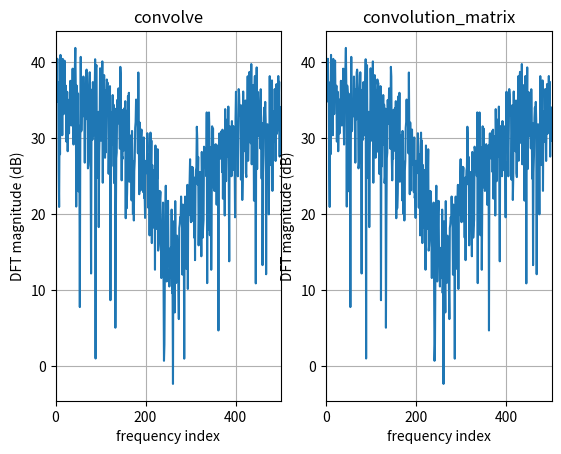
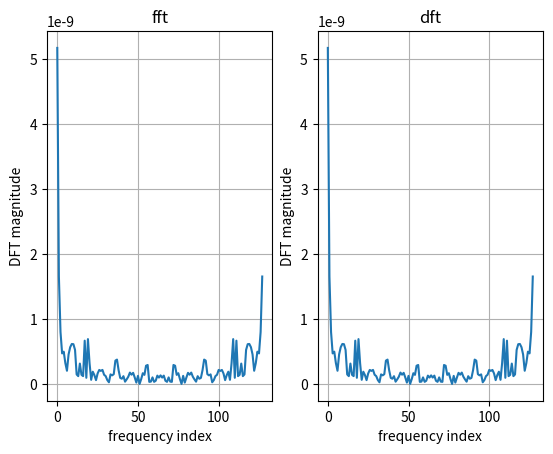

Write the Python code that produced these figures, in order.
import numpy as np
import matplotlib.pyplot as plt
import scipy as sp
# % matplotlib widget


# 1.1 average signal power
# 1.1.a create a column vector of length 1000 containing random elements, distribute accrdoign to a Gaussian probability density function with mean 0 and variance 1
x = np.random.normal(0, 1, 1000) # A Normal Distribution is also known as a Gaussian distribution or famously Bell Curve.
#  legnth = 1000, std_dev = np.sqrt(1), mean = 0
#  x = np.random.normal(mean, std_dev, (length.1))
# 1.1.b compute the average signal power (= variance) of x in three different ways
# 1.1.b.i by performing only additions and multiplications of the vector elements

def average_signal_power(x):
    return np.sum(x ** 2) / len(x)

# 1.1.b.ii by computing the vector inner product
def average_signal_power_2(x):
    return np.dot(x, x) / len(x)

# 1.1.b.iii by computing the vector norm
def average_signal_power_3(x):
    return np.linalg.norm(x,2) ** 2 / len(x)


print("1.1.a")
power1 = average_signal_power(x)
power2 = average_signal_power_2(x)
power3 = average_signal_power_3(x)
print("power1: ", power1, "power2: ", power2, "power3: ", power3)


# 1.2 linear filtering of a signal
# 1.2.a creat a column vector of length 3, containing the impulse response coefficients of the linear filter with transfer function H(z) = 1 + 0.18z^-1 + 0.81z^-2
h = np.array([1, 0.18, 0.81])
# 1.2.b compute the output signal of this filter when using the Gaussian noise signal from 1.1.a as input signal, and perform this computation in two different ways
# 1.2.b.i by applying the NumPy function convolve
y1 = np.convolve(x, h)
# 1.2.b.ii by computing a matrix-vector product to realize the matrix form of the convolution using scipy.linalg.convolution_matrix
y2 = sp.linalg.convolution_matrix(h, len(x), mode='full').dot(x)
# 1.2.c create a figure in which the DFT magnitude of the output signal is plotted as a function of the frequency index for both computation methods
# compare if the result is the same in both cases, show the two plots side by side and show the title and name of the axis of each subplot
# plot the magnitude in decibels (dB) using the function 20*log10 and place grids in both subplots
print("1.2.b")
plt.figure()
plt.subplot(1, 2, 1)
plt.plot(20 * np.log10(np.abs(np.fft.fft(y1))))
plt.title("convolve")
plt.xlabel("frequency index")
plt.ylabel("DFT magnitude (dB)")
plt.xlim(0, len(y1)/2)
plt.grid()
plt.subplot(1, 2, 2)
plt.plot(20 * np.log10(np.abs(np.fft.fft(y2))))
plt.title("convolution_matrix")
plt.xlabel("frequency index")
plt.ylabel("DFT magnitude (dB)")
# plot only the first half of the DFT magnitude vector, since the second half is a mirror image of the first half
plt.xlim(0, len(y2)/2)
plt.grid()
plt.show()

#  compare if the result is the same by computing the difference between the two output signals
# print("1.2.c")
# y_diff = y1 - y2
# print("y_diff: ", y_diff)

# 1.2.d what filter type is this (lowpass, highpass, bandpass, bandstop)? how do you know?
# this is a bandpass filter

# 1.3 discrete fourier transform of a signal
# 1.3.a compute the discrete fourier transform magnitude of a 128-sample sinusoidal signal having a self-chosen amplitude, frequency, and phase in two different ways
sine_amplitude = 1
sine_frequency = 1000
sine_phase = 0
n = np.arange(0, 128)
x = sine_amplitude * np.sin(2 * np.pi * sine_frequency * n + sine_phase)
# 1.3.a.i by using the NumPy function fft
y1 = np.fft.fft(x)
# 1.3.a.ii by computing the matrix-vector product, making use of the matrix definition of the DFT
y2 = sp.linalg.dft(128).dot(x)
# 1.3.b create a figure in which the DFT magnitude is plotted as a function of the frequency index for both computation methods
# compare if the result is the same in both cases, show the two plots side by side and show the title and name of the axis of each subplot
print("1.3.b")
plt.figure()
plt.subplot(1, 2, 1)
plt.plot(np.abs(y1))
plt.title("fft")
plt.xlabel("frequency index")
plt.ylabel("DFT magnitude")
plt.grid()
plt.subplot(1, 2, 2)
plt.plot(np.abs(y2))
plt.title("dft")
plt.xlabel("frequency index")
plt.ylabel("DFT magnitude")
plt.grid()
plt.show()

# 1.4 matrix decomposition and rank
# 1.4.a create 3 vectors of length 8 containing random elements, distributed according to Gaussian probability density function with mean 0 and variance 0.1, 0.5, and 1, respectively
x1 = np.random.normal(0, 0.1, 8)
x2 = np.random.normal(0, 0.5, 8)
x3 = np.random.normal(0, 1, 8)
# 1.4.b compute the outer product of eah of the three vectors with itself
y1 = np.outer(x1, x1)
y2 = np.outer(x2, x2)
y3 = np.outer(x3, x3)

# 1.4.c create a matrix containing the sum of these three outer products using the NumPy function sum
z = np.sum([y1, y2, y3], axis=0)
# z = y1 + y2 + y3
# 1.4.d compute the rank of this matric in two differnet ways
# 1.4.d.i by computing the eigenvalue decomposition (Numpy function np.linalg.eigvals) and counting the number of non-zero eigenvalues
rank1 = np.count_nonzero(np.linalg.eigvals(z) > 1e-10)
# 1.4.d.ii by applying Numpy function np.linalg.matrix_rank
rank2 = np.linalg.matrix_rank(z)
# 1.4.e check if the result is the same in both cases
print("1.4.e")
print("rank1: ", rank1, "rank2: ", rank2)


